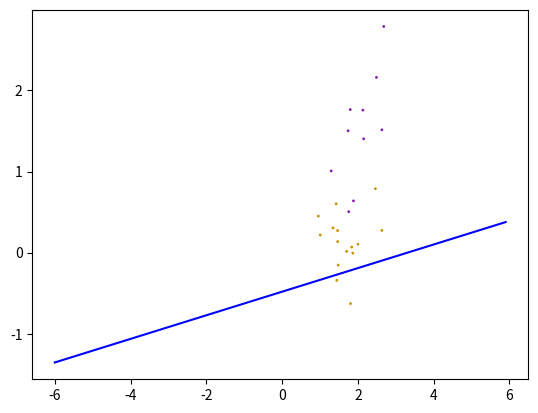

This chart was generated by the following Python code:
import random
import math

import numpy as np
from matplotlib import pyplot as plt


def generate_data(points_count):
    data = []
    classes = [0, 1]
    centers = [(random.random() * 5.0, random.random() * 5.0)
               for class_num in classes]
    for i in range(points_count):
        class_index = random.choice([0, 1])
        center_x, center_y = centers[class_index]
        data.append([[random.gauss(center_x, 0.5), random.gauss(
            center_y, 0.5)], classes[class_index]])
    return data


def logistic_regression(x, y, alpha=0.05, lamda=0):
    m, n = np.shape(x)
    theta = np.ones(n)
    xTrans = x.transpose()
    oldcost = 0.0
    value = True
    while(value):
        hypothesis = np.dot(x, theta)
        logistic = hypothesis/(np.exp(-hypothesis)+1)
        reg = (lamda/2*m)*np.sum(np.power(theta, 2))
        loss = logistic - y
        cost = np.sum(loss ** 2)
        # print(cost)
        # avg cost per example (the 2 in 2*m doesn't really matter here.
        # But to be consistent with the gradient, I include it)
        # avg gradient per example
        gradient = np.dot(xTrans, loss)/m
        # update
        if(reg):
            cost = cost+reg
            theta = (theta - (alpha) * (gradient+reg))
        else:
            theta = theta - (alpha/m) * gradient
        if(oldcost == cost):
            value = False
        else:
            oldcost = cost
    return theta


def predict(w, X):
    result = []
    for x in X:
        a = math.exp(w[2] + np.dot(x[:2], w[:2]))
        result.append(np.sign(a/(1 + a)))
    return result


def draw_line(w):
    x=np.arange(-6, 6, 0.1)
    y=(w[2]-w[0]*x)/w[1]
    plt.plot(x, y, c='blue')


def algorithm(points_count=1000, test_points_count=20):
    # Список рандомных цветов классов
    colors={
        0: "#" + '%06X' % random.randint(0, 0xFFFFFF),
        1: "#" + '%06X' % random.randint(0, 0xFFFFFF)
    }
    # Сгенерированные данные
    data=generate_data(points_count)
    # Координаты точек
    train_points=np.array(
        list(map(lambda v: v[0], data[:points_count-test_points_count])))
    train_classes=np.array(
        list(map(lambda v: v[1], data[:points_count-test_points_count])))

    # Рисуем сгенерированные точки
    plt.scatter(train_points[:, 0], train_points[:, 1],
                s=1, c=[colors[i] for i in train_classes])

    test_points=np.array(
        list(map(lambda v: v[0], data[points_count-test_points_count:])))

    train_points=np.hstack(
        [train_points, -1*np.ones((train_points.shape[0], 1))])
    test_points=np.hstack(
        [test_points, -1*np.ones((test_points.shape[0], 1))])

    w=logistic_regression(train_points, train_classes)

    draw_line(w)

    print(predict(w, test_points))

    plt.show()


algorithm(points_count=35, test_points_count=10)
